Labelled photos from "Alzheimer_s Dataset", an image-classification folder in Asik007/BME240_ML. The possible labels are: mild demented, moderate demented, non demented, very mild demented.

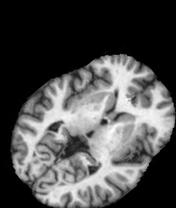
Label: non demented

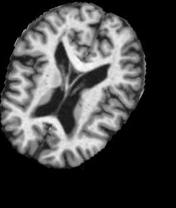
Label: very mild demented

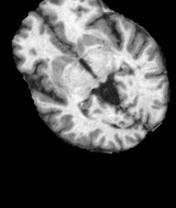
Label: non demented

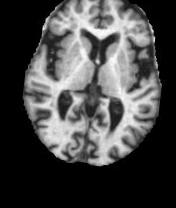
Label: mild demented

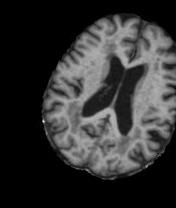
Label: very mild demented

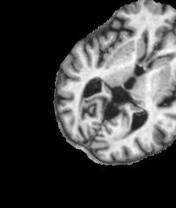
Label: mild demented
